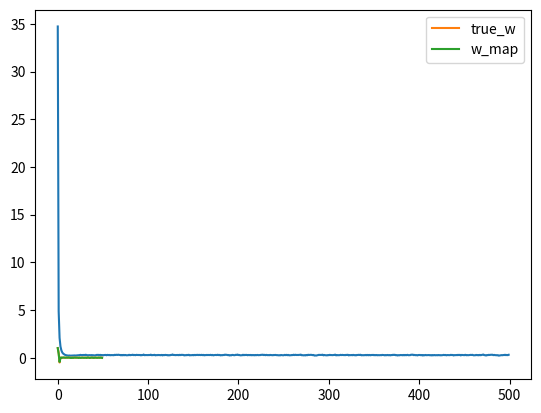

Reproduce this figure in Python.
# %matplotlib inline

import numpy as np
import matplotlib.pyplot as plt

N=50
D=50

X = np.random.random((N,D))*10 - 5 #center around 0 with var 5
true_w = np.array([1,0.5,-0.5]+[0]*(D-3))
Y = X.dot(true_w) + np.random.randn(N)*0.5

costs=[]
w = np.random.randn(D)/np.sqrt(D) #drawed from a normal distribution with var = 1/D [std=1/D^2]
learning_rate = 0.001
l1 = 10
epoch = 500

for t in range(epoch):
    Yhat = X.dot(w)
    delta = Yhat-Y
    w = w - learning_rate * (X.T.dot(delta)+l1*np.sign(w))
    
    mse= delta.dot(delta)/N
    costs.append(mse)

plt.plot(costs)
plt.show()

plt.plot(true_w, label='true_w')
plt.plot(w, label='w_map')
plt.legend()
plt.show()

